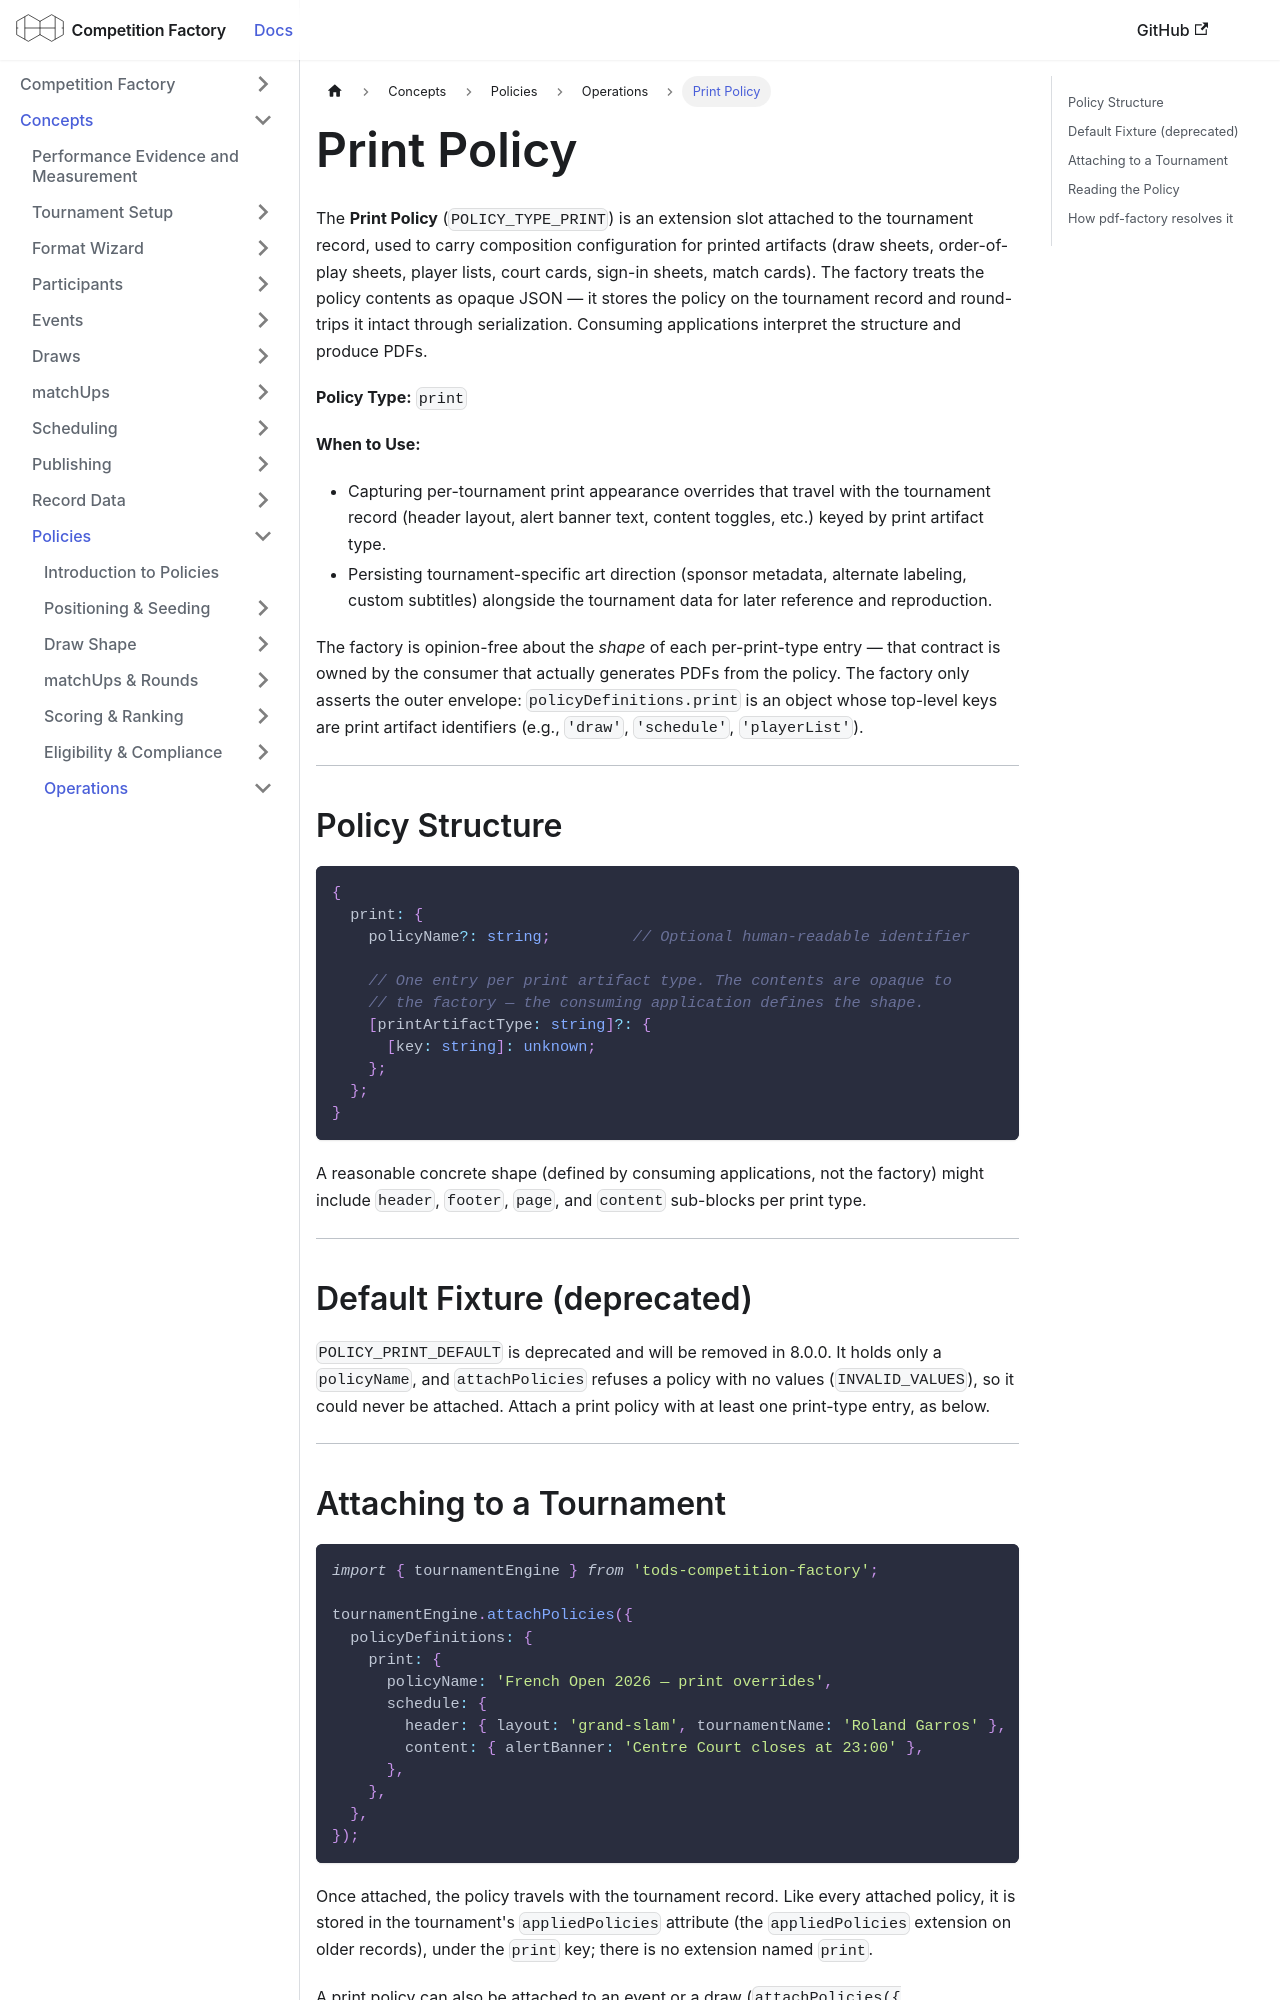

repository: CourtHive/competition-factory · page: docs/policies/printPolicy/index.html · generator: docusaurus

---
title: Print Policy
---

The **Print Policy** (`POLICY_TYPE_PRINT`) is an extension slot
attached to the tournament record, used to carry composition
configuration for printed artifacts (draw sheets, order-of-play sheets,
player lists, court cards, sign-in sheets, match cards). The factory
treats the policy contents as opaque JSON — it stores the policy on
the tournament record and round-trips it intact through serialization.
Consuming applications interpret the structure and produce PDFs.

**Policy Type:** `print`

**When to Use:**

- Capturing per-tournament print appearance overrides that travel with
  the tournament record (header layout, alert banner text, content
  toggles, etc.) keyed by print artifact type.
- Persisting tournament-specific art direction (sponsor metadata,
  alternate labeling, custom subtitles) alongside the tournament data
  for later reference and reproduction.

The factory is opinion-free about the _shape_ of each per-print-type
entry — that contract is owned by the consumer that actually generates
PDFs from the policy. The factory only asserts the outer envelope:
`policyDefinitions.print` is an object whose top-level keys are print
artifact identifiers (e.g., `'draw'`, `'schedule'`, `'playerList'`).

---

## Policy Structure

```ts
{
  print: {
    policyName?: string;         // Optional human-readable identifier

    // One entry per print artifact type. The contents are opaque to
    // the factory — the consuming application defines the shape.
    [printArtifactType: string]?: {
      [key: string]: unknown;
    };
  };
}
```

A reasonable concrete shape (defined by consuming applications, not
the factory) might include `header`, `footer`, `page`, and `content`
sub-blocks per print type.

---

## Default Fixture (deprecated)

`POLICY_PRINT_DEFAULT` is deprecated and will be removed in 8.0.0. It holds only a `policyName`, and
`attachPolicies` refuses a policy with no values (`INVALID_VALUES`), so it could never be attached. Attach a print
policy with at least one print-type entry, as below.

---
